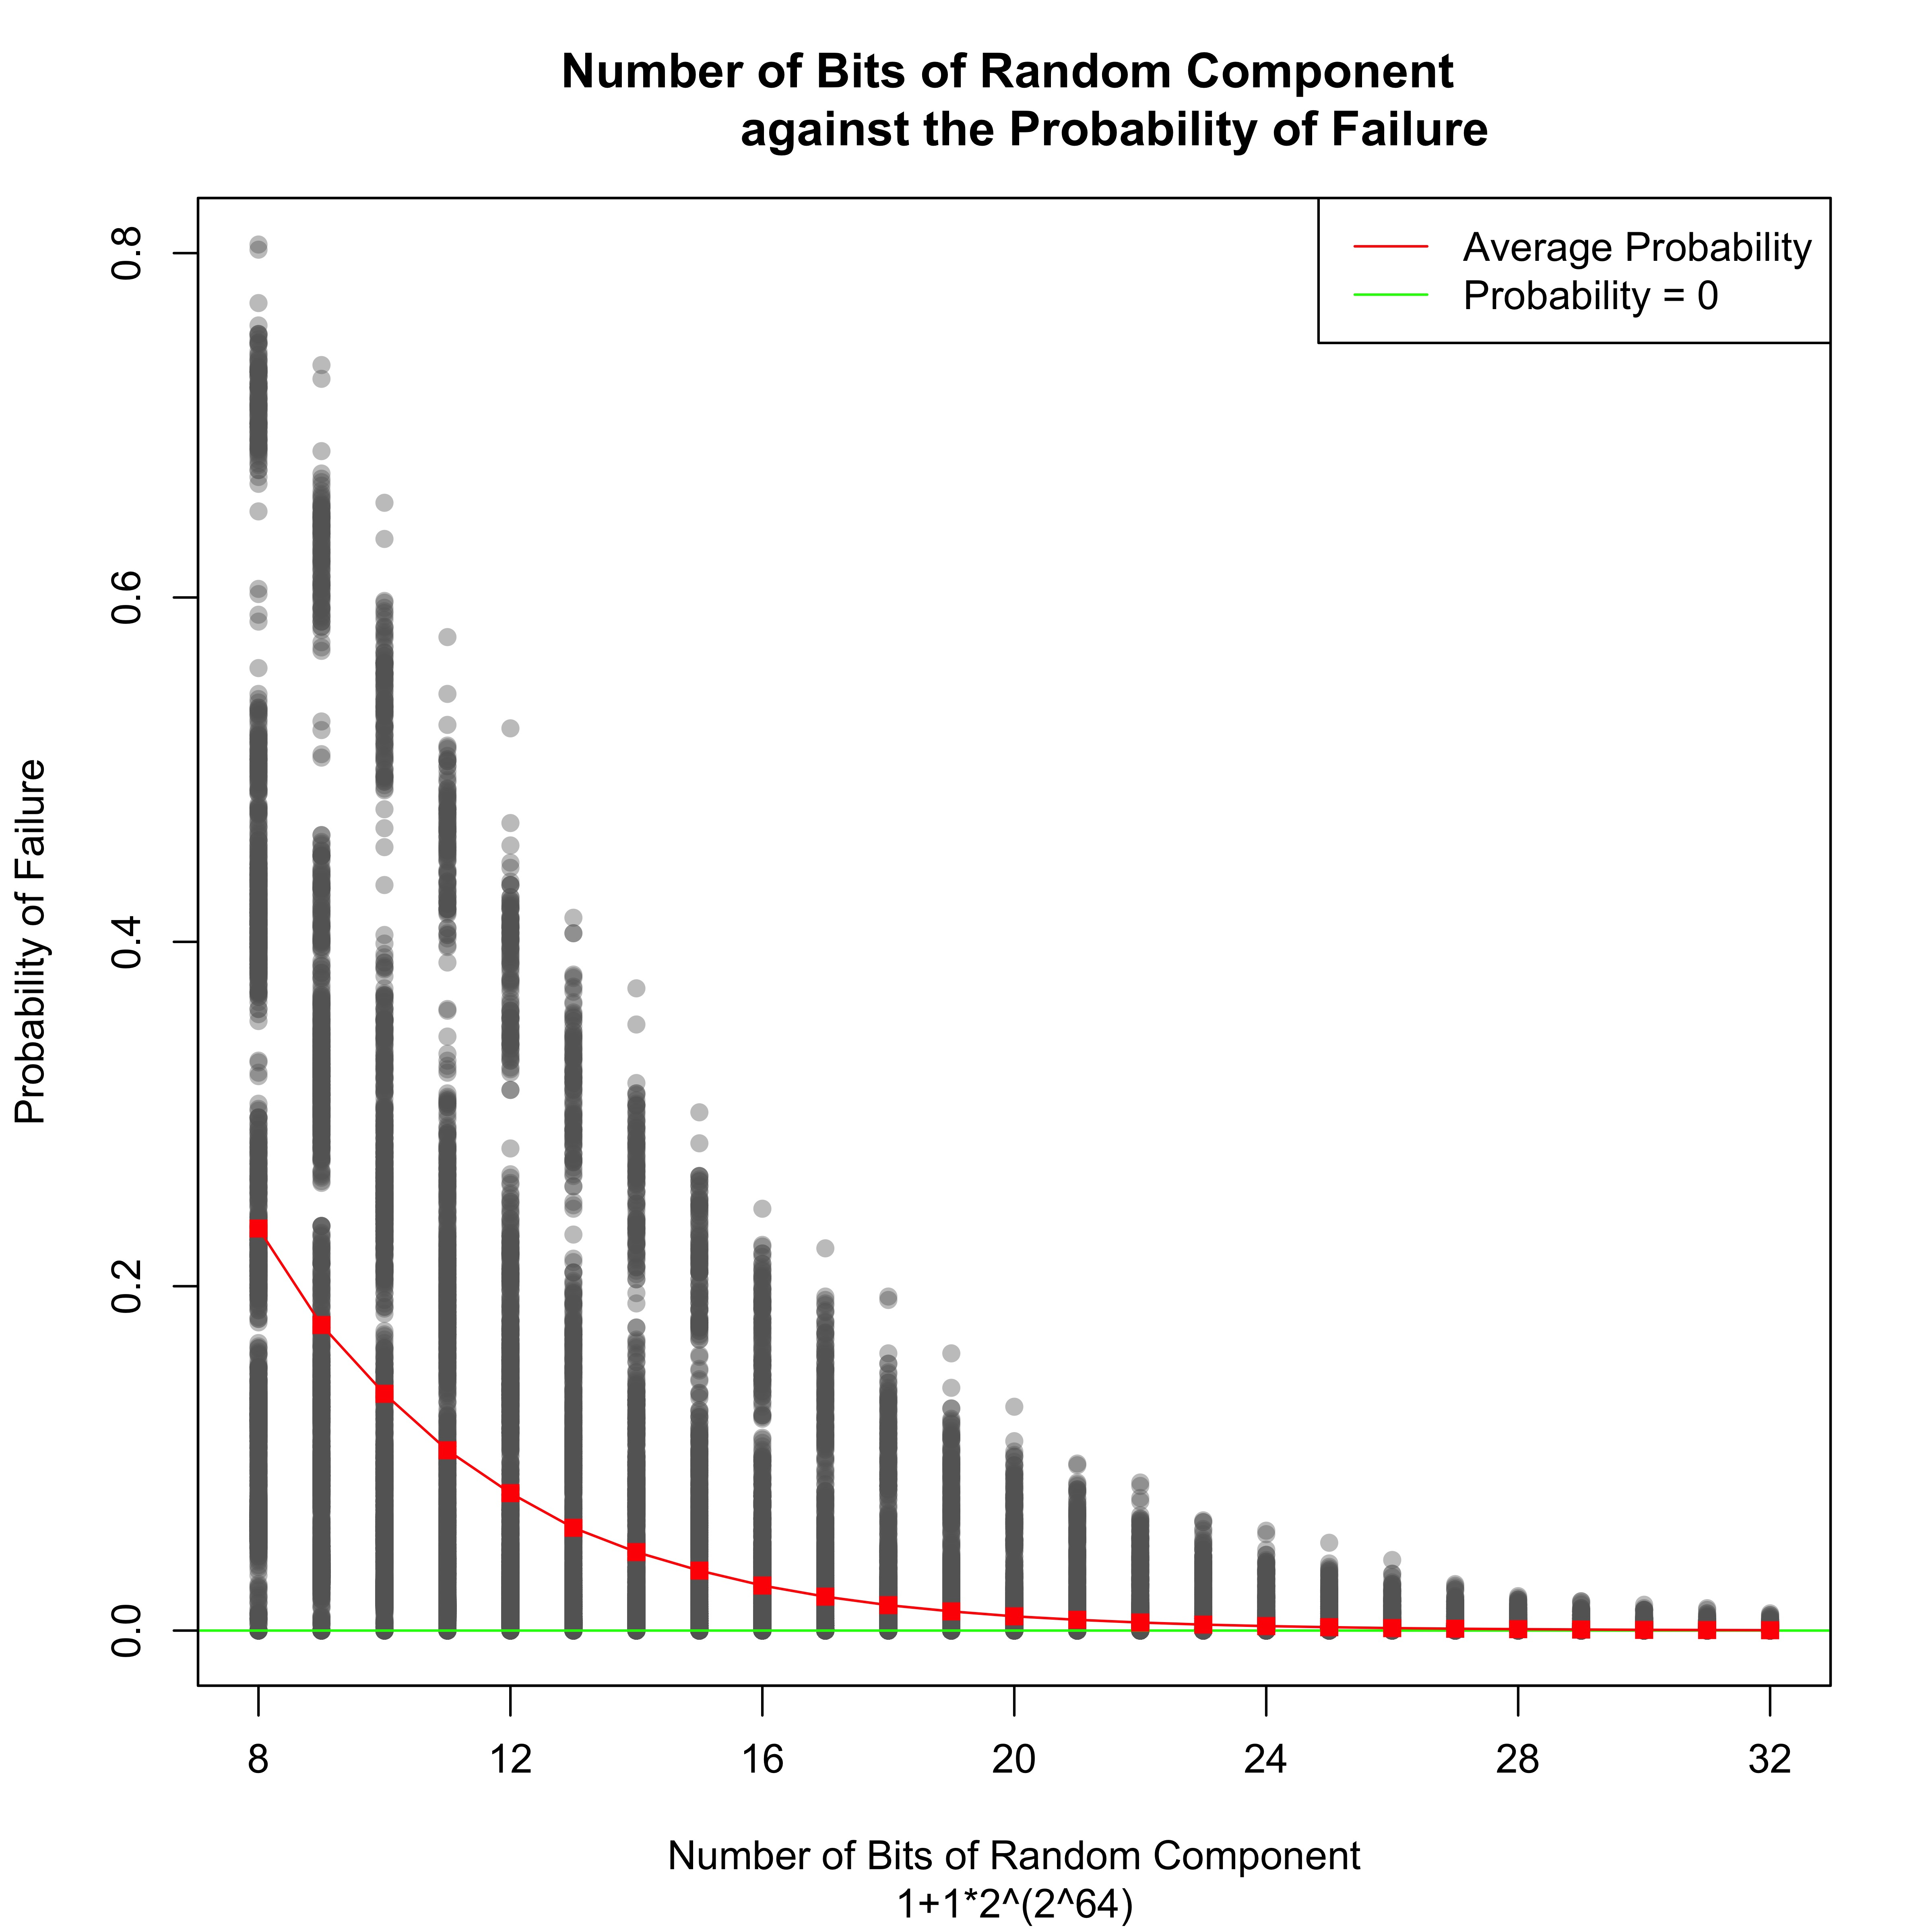

The file beside this chart, header and first rows:
lenX, lenY, bits, proba
68, 67, 8, 0.074
68, 67, 9, 0.033
68, 67, 10, 0.015
68, 67, 11, 0.013
68, 67, 12, 0.006
68, 67, 13, 0.002
68, 67, 14, 0.002
68, 67, 15, 0
68, 67, 16, 0
68, 67, 17, 0
68, 67, 18, 0
68, 67, 19, 0
68, 67, 20, 0
68, 67, 21, 0
68, 67, 22, 0
68, 67, 23, 0
68, 67, 24, 0
68, 67, 25, 0
68, 67, 26, 0
68, 67, 27, 0
68, 67, 28, 0
68, 67, 29, 0
68, 67, 30, 0
68, 67, 31, 0
68, 67, 32, 0
68, 66, 8, 0.219
68, 66, 9, 0.128
68, 66, 10, 0.082
68, 66, 11, 0.063
68, 66, 12, 0.04
68, 66, 13, 0.028
68, 66, 14, 0.019
68, 66, 15, 0.01
68, 66, 16, 0.008
68, 66, 17, 0.001
68, 66, 18, 0.005
68, 66, 19, 0.002
68, 66, 20, 0
68, 66, 21, 0
68, 66, 22, 0.003
68, 66, 23, 0
68, 66, 24, 0
68, 66, 25, 0
68, 66, 26, 0
68, 66, 27, 0
68, 66, 28, 0
68, 66, 29, 0
68, 66, 30, 0
68, 66, 31, 0
68, 66, 32, 0
68, 65, 8, 0.123
68, 65, 9, 0.069
68, 65, 10, 0.048
68, 65, 11, 0.039
68, 65, 12, 0.023
68, 65, 13, 0.017
68, 65, 14, 0.005
68, 65, 15, 0.009
68, 65, 16, 0.006
68, 65, 17, 0.004
... 50,340 more rows
